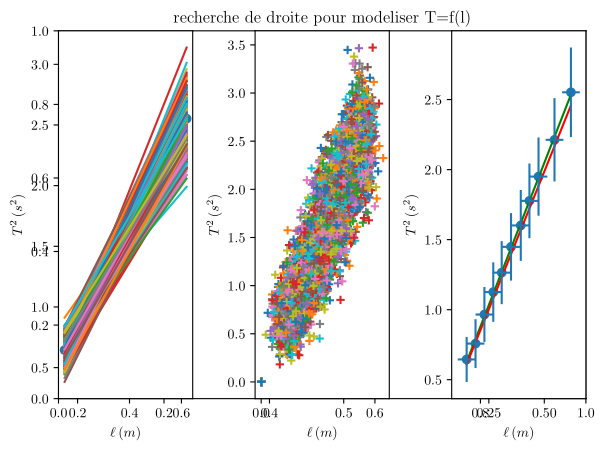

The matplotlib source for this figure:
import numpy as np
import matplotlib.pyplot as plt
import matplotlib

matplotlib.use("pgf")
matplotlib.rcParams.update({
    "pgf.texsystem": "pdflatex",
    'font.family': 'serif',
    'text.usetex': True,
    'pgf.rcfonts': False,
})

T20=np.array([31.95, 29.75, 27.93, 26.66, 25.31, 24.07, 22.49,
              21.22,19.65, 17.41, 16.06])

L0=np.array([0.620, 0.546, 0.474, 0.433, 0.394, 0.350, 0.308, 0.270,
             0.23, 0.190, 0.15])

N = 400

plt.title("recherche de droite pour modeliser T=f(l)")
ax1 = plt.subplot(1, 3, 1) # droites
ax2 = plt.subplot(1, 3, 2) # points aléatoires
ax3 = plt.subplot(1, 3, 3) # courbe avec les points

card=len(T20)
uT=[0.10]*card
uL0=[0.04]*card

T2=[ (x / 20.) ** 2 for x in T20] # calcul de T²
uT2=[ 2. * (t / 20.) * u_t for t, u_t in zip(T20, uT)] # calcul de u(T²)

# Les droites sont de la forme y = ax + b

a_vals = [] # coefficients directeurs
b_vals = [] # ordonnées à l'origine

ax1.scatter(L0, T2)
ax2.scatter(L0, T2)
ax3.scatter(L0, T2)

for k in range(N):
    # le point (T = 0, ℓ = 0) est toujours présent
    courbe_t2 = [0]
    courbe_l = [0]

    for i in range(card):
        t2 = T2[i]
        u_t2 = uT2[i]
        l = L0[i]
        u_l = uL0[i]

        # on choisit un point aléatoire aux coordonées (t₁², ℓ₁)
        t2_1 = np.random.normal(t2, u_t2)
        l_1 = np.random.normal(l, u_l)

        courbe_t2.append(t2_1)
        courbe_l.append(l_1)

    # régression linéaire
    a, b = [ float(x) for x in np.polyfit(courbe_l, courbe_t2, 1) ]
    ax2.scatter(courbe_l, courbe_t2, marker="+") # on affiche les points sur graph2
    ax1.plot(L0, a * L0 + b) # et la courbe sur graph1

    a_vals.append(a)
    b_vals.append(b)

# régression linéaire sans prendre en compte les incertitudes
p = np.polyfit(L0,T2,1)
a=float(p[0])
b=float(p[1])

ax3.plot(L0, a*L0+b, color="green")

# calcul des valeurs moyennes et des incertitudes
ma = np.mean(a_vals)
mb = np.mean(b_vals)

ua = np.std(a_vals, ddof=1)
ub = np.std(b_vals, ddof=1)

ax3.plot(L0, ma*L0+b, color="red")

print(f"a = {ma:0.4} ± {ua:0.4}")
print(f"b = {mb:0.4} ± {ub:0.4}")

# calcul de la valeur de g et son incertitude

g = 1 / (a / (np.pi**2 * 4))
ug = (2*np.pi/a)**2 * ua
print(f"g = {g:0.4} ± {ug:0.4}")

ax3.errorbar(L0, T2, uT2, uL0, fmt='none')

ax1.set_xlabel(r"$\ell\,(m)$")
ax1.set_ylabel(r"$T^2\,(s^2)$")
ax2.set_xlabel(r"$\ell\,(m)$")
ax2.set_ylabel(r"$T^2\,(s^2)$")
ax3.set_xlabel(r"$\ell\,(m)$")
ax3.set_ylabel(r"$T^2\,(s^2)$")

plt.tight_layout(pad=1.0)
plt.savefig('p1.pgf')
# plt.show()
